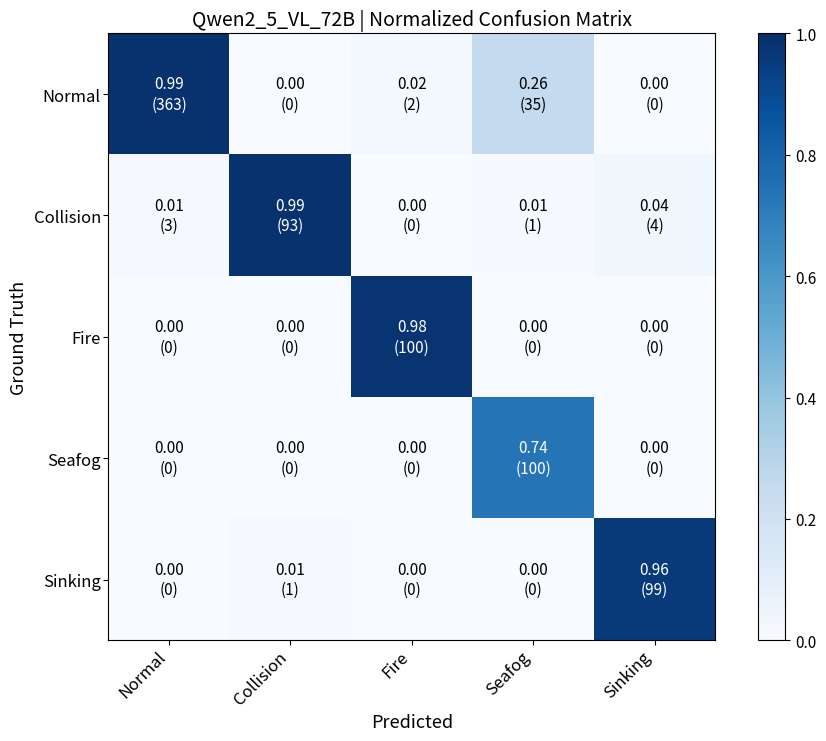

Write Python code to recreate this figure.
import numpy as np
import matplotlib.pyplot as plt
from matplotlib.gridspec import GridSpec

model_name = "Qwen2_5_VL_72B"
save_svg = f"{model_name}_cm.svg"

# rows=Pred, cols=GT
cm = np.array([
    [363,   0,    2,   35,    0],
    [  3,  93,    0,    1,    4],
    [  0,   0,   100,   0,    0],
    [  0,   0,    0,  100,    0],
    [  0,   1,    0,    0,   99],
], dtype=float)

labels = ["Normal", "Collision", "Fire", "Seafog", "Sinking"]
n = len(labels)

# GT(열) 기준 정규화 (색상용)
col_sums = cm.sum(axis=0, keepdims=True)
cm_norm = cm / np.clip(col_sums, 1e-12, None)

# -------------------------
# ✅ Figure / GridSpec
#   width_ratios로 컬러바 폭만 아주 얇게
# -------------------------
fig = plt.figure(figsize=(9.2, 8.2))  # 정사각 + 컬러바 고려한 적당한 크기
fig.subplots_adjust(bottom=0.18, top=0.92)  # bottom만 올려도 OK

gs = GridSpec(1, 2, width_ratios=[1, 0.04], wspace=0.02)

ax = fig.add_subplot(gs[0, 0])
ax_cbar = fig.add_subplot(gs[0, 1])

# -------------------------
# ✅ Confusion matrix (정사각형 강제)
# -------------------------
im = ax.imshow(
    cm_norm,
    interpolation="nearest",
    cmap=plt.cm.Blues,
    vmin=0, vmax=1,
    aspect="equal"      # 데이터 aspect도 1:1
)

# ✅ 박스 자체가 정사각형 되게 강제 (이게 핵심)
ax.set_box_aspect(1)

# 축/라벨
ax.set_xticks(np.arange(n))
ax.set_yticks(np.arange(n))
ax.set_xticklabels(labels, rotation=45, ha="right", fontsize=12)
ax.set_yticklabels(labels, fontsize=12)

ax.set_xlabel("Predicted", fontsize=13)
ax.set_ylabel("Ground Truth", fontsize=13)
ax.set_title(f"{model_name} | Normalized Confusion Matrix", fontsize=14)

ax.tick_params(axis='both', which='major', labelsize=12, pad=2)

# 셀 텍스트: 정규화값 + (카운트)
thresh = 0.5
for i in range(n):
    for j in range(n):
        txt = f"{cm_norm[i, j]:.2f}\n({int(cm[i, j])})"
        ax.text(
            j, i, txt,
            ha="center", va="center",
            color="white" if cm_norm[i, j] > thresh else "black",
            fontsize=11,
            linespacing=1.25
        )

# -------------------------
# ✅ Colorbar (별도 축에 할당)
# -------------------------
cbar = plt.colorbar(im, cax=ax_cbar)
cbar.ax.tick_params(labelsize=11)

# -------------------------
# ✅ 저장: 박스 바깥 영역 타이트 크롭
# -------------------------
plt.savefig(save_svg, format="svg", bbox_inches="tight", pad_inches=0.03)
plt.show()

print(f"Saved: {save_svg}")
